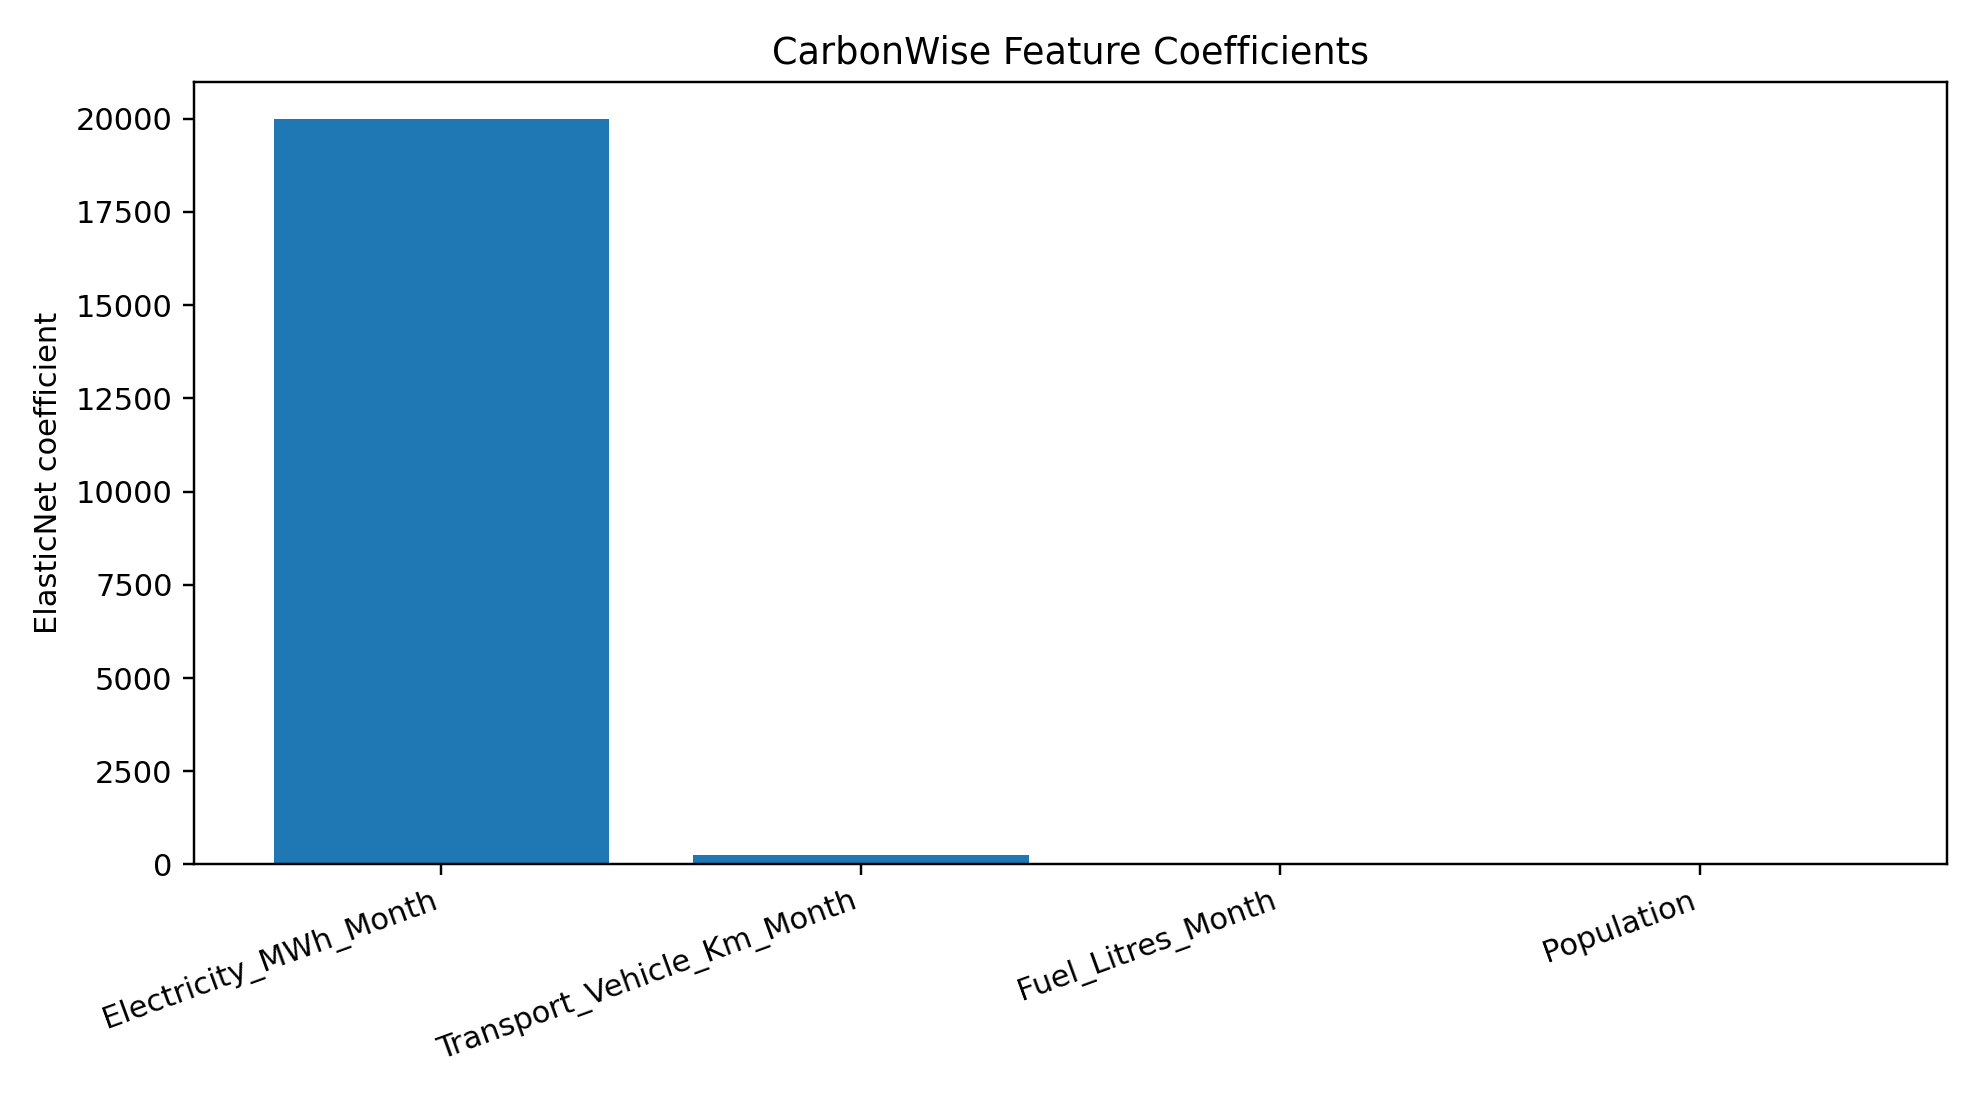

Source data for this figure (header and first rows):
Feature, Coefficient, Absolute_Coefficient
Electricity_MWh_Month, 19983, 19983
Transport_Vehicle_Km_Month, 261.5, 261.5
Fuel_Litres_Month, 33, 33
Population, -0.000939, 0.000939
